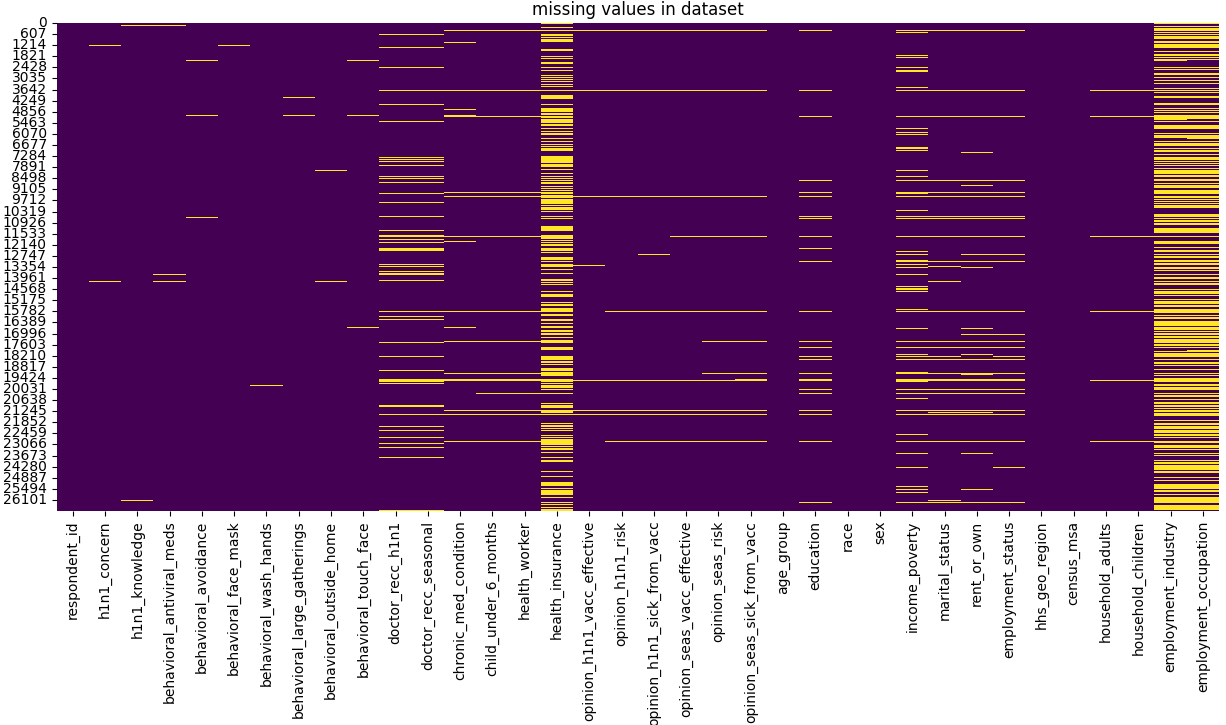

The table this chart was drawn from, first rows:
, 0
employment_occupation, 13470
employment_industry, 13330
health_insurance, 12274
income_poverty, 4423
doctor_recc_h1n1, 2160
doctor_recc_seasonal, 2160
rent_or_own, 2042
employment_status, 1463
marital_status, 1408
education, 1407
chronic_med_condition, 971
child_under_6_months, 820
health_worker, 804
opinion_seas_sick_from_vacc, 537
opinion_seas_risk, 514
opinion_seas_vacc_effective, 462
opinion_h1n1_sick_from_vacc, 395
opinion_h1n1_vacc_effective, 391
opinion_h1n1_risk, 388
household_children, 249
household_adults, 249
behavioral_avoidance, 208
behavioral_touch_face, 128
h1n1_knowledge, 116
h1n1_concern, 92
behavioral_large_gatherings, 87
behavioral_outside_home, 82
behavioral_antiviral_meds, 71
behavioral_wash_hands, 42
behavioral_face_mask, 19
hhs_geo_region, 0
census_msa, 0
sex, 0
race, 0
age_group, 0
respondent_id, 0
